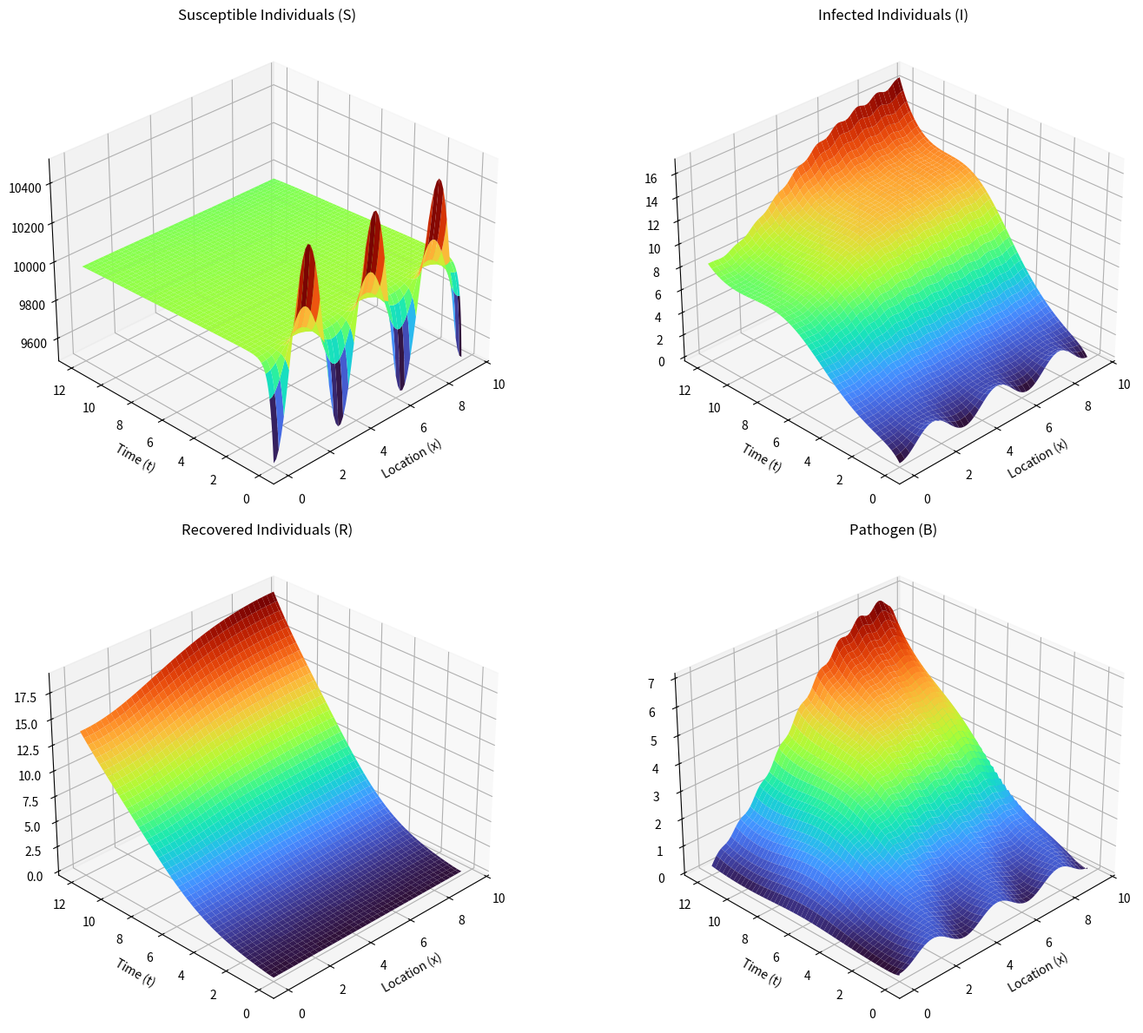

This figure's Python source:
import numpy as np
import matplotlib.pyplot as plt

#Parameter Initialization
Lambda = 1.0          #population influx rate
alpha = 0.0002        #base environment-to-human transmission rate
beta = 0.0001         #base human to human transmission
mu = 0.0001           #natural death rate
omega = 0.01          #disease induced death rate
gamma = 0.2           #disease recovery rate (1/5 days)
delta = 0.033         #removal rate of pathogen (1/30 days)
zi = 0.3              #base shedding rate of infected hosts
g = 0.05              #intrinsic growth rate of the waterborne pathogen
K = 100000.0          #carrying capacity
d = 0.1               #pathogen diffusion rate 
v = 0.5               #pathogen advection rate (river flow speed)


#Diffusion rates
c1 = 1.0  #succeptible
c2 = 0.5  #infected
c3 = 0.8  #recovered

def Reaction1(S, I, B, alpha_t, beta_t):
    return Lambda - alpha_t*S*B - beta_t*S*I - mu*S

def Reaction2(S, I, B, alpha_t, beta_t):
    return alpha_t*S*B + beta_t*S*I - (mu + omega + gamma)*I

def Reaction3(I, R):
    return gamma*I - mu*R

def Reaction4(B, I, zi_t):
    return g*B * (1 - B/K) + zi_t*I - delta*B


#Numerical Method Solver FTCS
def FiniteDiffSolver(L, T, nx):  
    """
    Solves the 4-equation SIR-B model using FTCS finite difference.
    Stores the entire history in a 2D array of size (nt, nx).
    """
    dx = L / (nx - 1)

    #Calculate stable time step 
    max_diffusion = max(c1, c2, c3, d)
    dt_max = 0.4 * (dx**2) / max_diffusion
    nt = int(T / dt_max) + 1

    
    #time array
    dt = T / nt
    t_array = np.linspace(0, T, nt)

    #Initialize 2D arrays
    S = np.zeros((nt, nx))
    I = np.zeros((nt, nx))
    R = np.zeros((nt, nx))
    B = np.zeros((nt, nx))

    #Spatial grid for initial conditions
    x = np.linspace(0, L, nx)
    H_x = 0.5 + 0.25 * np.sin(2 * np.pi * x)

    #Initial Conditions
    S[0, :] = (Lambda / mu) - 500 * np.cos(2 * x)
    I[0, :] = 1 - np.cos(2 * x)
    R[0, :] = np.zeros(nx)
    B[0, :] = 0.5 - 0.3 * np.cos(2 * x)
    
    #Temporal Loop 
    for n in range(nt - 1):
        #Seasonality Function
        T_t = 0.5 + 0.25 * np.sin(2 * np.pi * t_array[n] / 12.0)
        
        #Effective rates
        alpha_t = alpha * H_x * T_t
        beta_t = beta * H_x * T_t
        zi_t = zi * H_x * T_t

        #Spatial Update for interior nodes (1 to nx-2)
        dS = c1 * (S[n, 2:] - 2*S[n, 1:-1] + S[n, :-2]) / (dx**2) + Reaction1(S[n, 1:-1], I[n, 1:-1], B[n, 1:-1], alpha_t[1:-1], beta_t[1:-1])
        dI = c2 * (I[n, 2:] - 2*I[n, 1:-1] + I[n, :-2]) / (dx**2) + Reaction2(S[n, 1:-1], I[n, 1:-1], B[n, 1:-1], alpha_t[1:-1], beta_t[1:-1])
        dR = c3 * (R[n, 2:] - 2*R[n, 1:-1] + R[n, :-2]) / (dx**2) + Reaction3(I[n, 1:-1], R[n, 1:-1])
        dB = d * (B[n, 2:] - 2*B[n, 1:-1] + B[n, :-2]) / (dx**2) - v * (B[n, 2:] - B[n, :-2]) / (2 * dx) + Reaction4(B[n, 1:-1], I[n, 1:-1], zi_t[1:-1])
        
        #Time Step Update
        S[n+1, 1:-1] = S[n, 1:-1] + dt * dS
        I[n+1, 1:-1] = I[n, 1:-1] + dt * dI
        R[n+1, 1:-1] = R[n, 1:-1] + dt * dR
        B[n+1, 1:-1] = B[n, 1:-1] + dt * dB

        #Apply Boundary Conditions to n+1 row
        S[n+1, 0] = (4*S[n+1, 1] - S[n+1, 2]) / 3.0
        S[n+1, -1] = (4*S[n+1, -2] - S[n+1, -3]) / 3.0
        
        I[n+1, 0] = (4*I[n+1, 1] - I[n+1, 2]) / 3.0
        I[n+1, -1] = (4*I[n+1, -2] - I[n+1, -3]) / 3.0
        
        R[n+1, 0] = (4*R[n+1, 1] - R[n+1, 2]) / 3.0
        R[n+1, -1] = (4*R[n+1, -2] - R[n+1, -3]) / 3.0
        
        #Apply Pathogen Boundary Conditions
        B[n+1, 0] = (4*d*B[n+1, 1] - d*B[n+1, 2]) / (3*d + 2*dx*v)
        B[n+1, -1] = (4*d*B[n+1, -2] - d*B[n+1, -3]) / (3*d + 2*dx*v)
        
    
    return S, I, R, B, t_array



def graphResults(L, nx, S, I, R, B, t_array):
    """
    Plots the 2D arrays from the numerical method
    """
    x = np.linspace(0, L, nx)
    X, T_mesh = np.meshgrid(x, t_array)

    fig = plt.figure(figsize=(16, 12))
    elev_angle, azim_angle = 30, -135

    ax1 = fig.add_subplot(2, 2, 1, projection='3d')
    ax1.plot_surface(X, T_mesh, S, cmap='turbo', edgecolor='none')
    ax1.set_title('Susceptible Individuals (S)'); ax1.set_xlabel('Location (x)'); ax1.set_ylabel('Time (t)')
    ax1.view_init(elev=elev_angle, azim=azim_angle)

    ax2 = fig.add_subplot(2, 2, 2, projection='3d')
    ax2.plot_surface(X, T_mesh, I, cmap='turbo', edgecolor='none')
    ax2.set_title('Infected Individuals (I)'); ax2.set_xlabel('Location (x)'); ax2.set_ylabel('Time (t)')
    ax2.view_init(elev=elev_angle, azim=azim_angle)

    ax3 = fig.add_subplot(2, 2, 3, projection='3d')
    ax3.plot_surface(X, T_mesh, R, cmap='turbo', edgecolor='none')
    ax3.set_title('Recovered Individuals (R)'); ax3.set_xlabel('Location (x)'); ax3.set_ylabel('Time (t)')
    ax3.view_init(elev=elev_angle, azim=azim_angle)

    ax4 = fig.add_subplot(2, 2, 4, projection='3d')
    ax4.plot_surface(X, T_mesh, B, cmap='turbo', edgecolor='none')
    ax4.set_title('Pathogen (B)'); ax4.set_xlabel('Location (x)'); ax4.set_ylabel('Time (t)')
    ax4.view_init(elev=elev_angle, azim=azim_angle)

    plt.tight_layout()
    plt.show()


def spatial_accuracy_check(L, T, nx):
    """
    This function checks the spatial order of accuracy for the method.
    """
 
    #Calculate w(h)
    nx_1 = nx
    _, I1, _, _, _ = FiniteDiffSolver(L, T, nx_1)
    
    #Calculate w(h/2)
    nx_2 = 2 * nx_1 - 1
    _, I2, _, _, _ = FiniteDiffSolver(L, T, nx_2)
    
    #Calculate w(h/4)
    nx_3 = 2 * nx_2 - 1
    _, I3, _, _, _ = FiniteDiffSolver(L, T, nx_3)
    
    #Calculate the differences 
    diff_h_h2 = I1[-1, :] - I2[-1, ::2]       # w(h) - w(h/2)
    diff_h2_h4 = I2[-1, ::2] - I3[-1, ::4]    # w(h/2) - w(h/4)
    
    #Calculate the L2 norm of differences 
    error_1 = np.linalg.norm(diff_h_h2)
    error_2 = np.linalg.norm(diff_h2_h4)
    
    #Calculate the order of accuracy 
    k = np.log2(error_1 / error_2)
    
    print(f"Error w(h) - w(h/2):   {error_1:.6e}")
    print(f"Error w(h/2) - w(h/4): {error_2:.6e}")
    print(f"Calculated Order of Accuracy (k): {k:.4f}")
    return k

if __name__ == "__main__":
    L = 3 * np.pi
    T = 12
    nx = 80
    
    S, I, R, B, t_array = FiniteDiffSolver(L, T, nx)
    
    graphResults(L, nx, S, I, R, B, t_array)

    #spatial_accuracy_check(L, T, nx)
